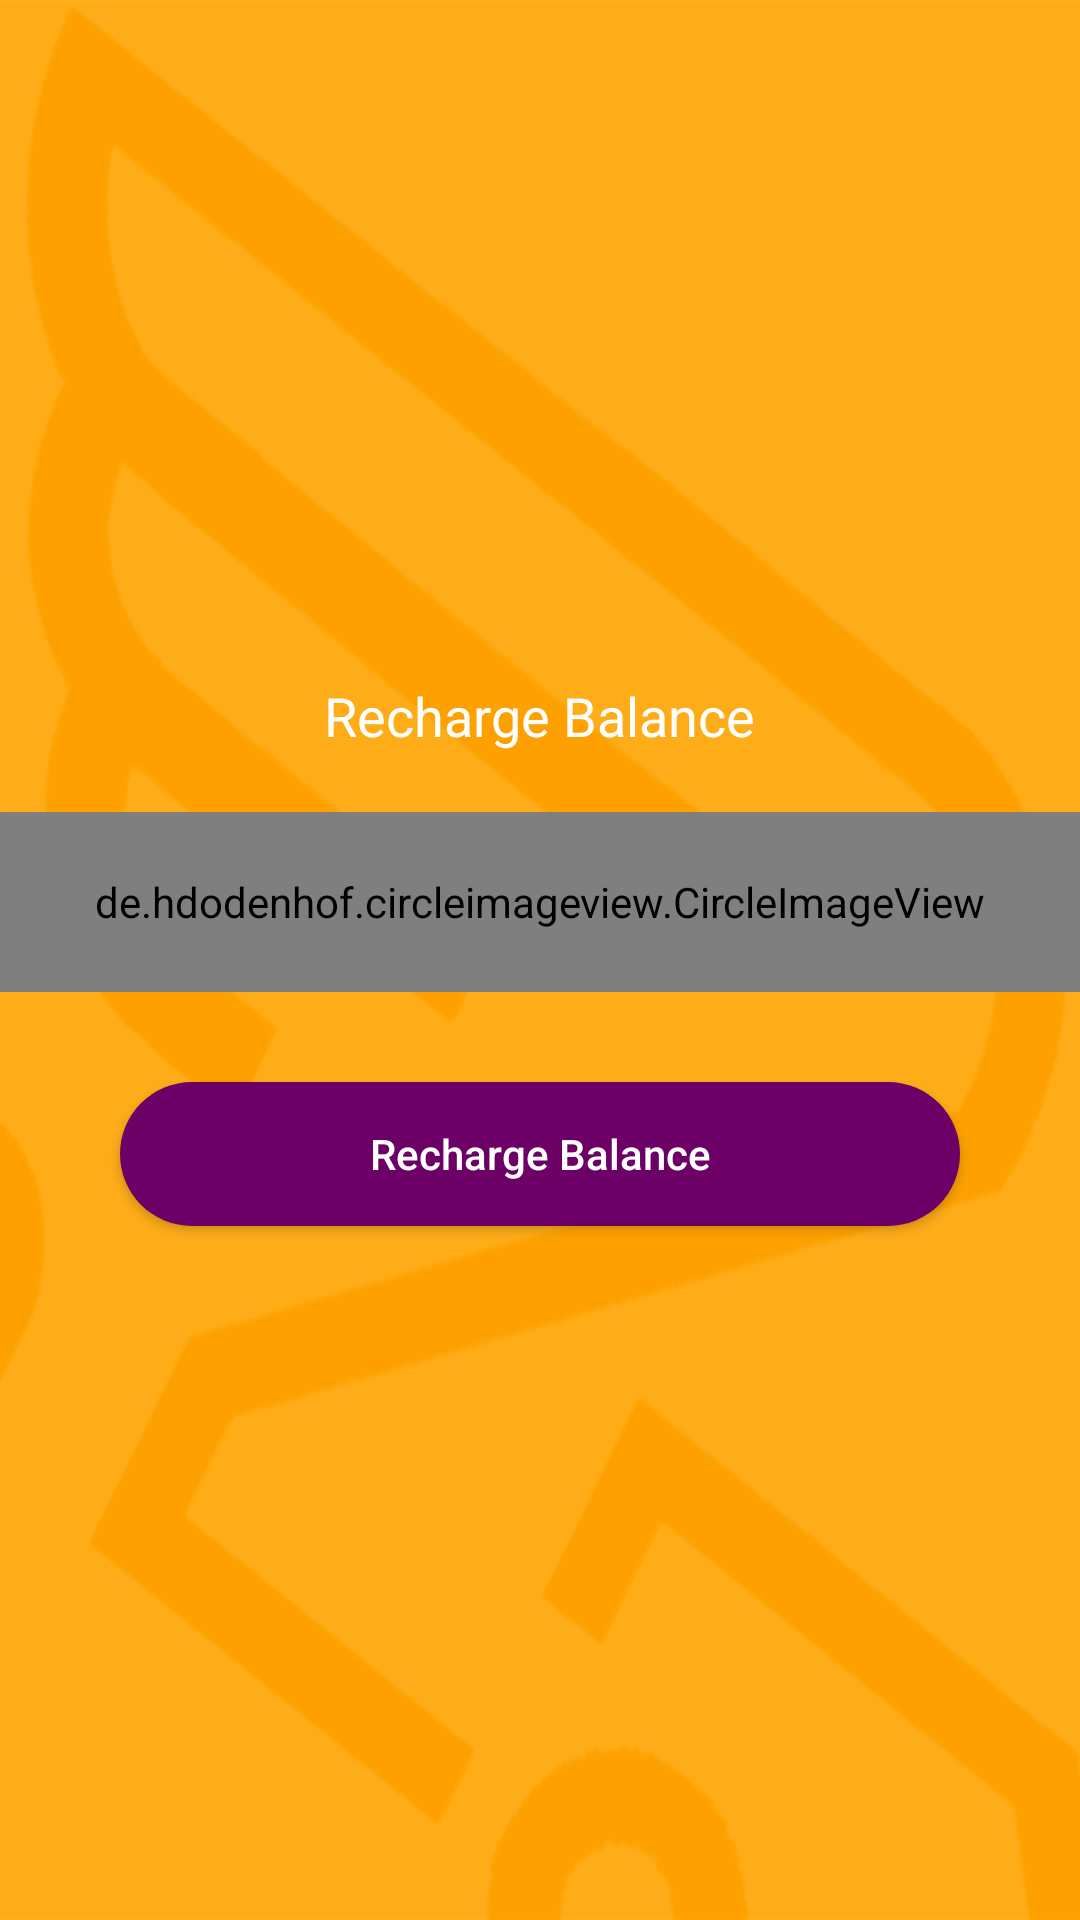

This screen was rendered from an Android layout file. Write that file and the resources it references.
<!-- AndroidManifest.xml: activity theme MapTheme -->
<!-- res/layout/activity_attach_receipt.xml -->
<?xml version="1.0" encoding="utf-8"?>
<FrameLayout xmlns:android="http://schemas.android.com/apk/res/android"
    xmlns:app="http://schemas.android.com/apk/res-auto"
    xmlns:tools="http://schemas.android.com/tools"
    android:layout_width="match_parent"
    android:layout_height="match_parent"
    android:layout_gravity="center"
    android:background="@drawable/im_background"
    tools:context=".MobileVerificationActivity">

    <ScrollView xmlns:android="http://schemas.android.com/apk/res/android"
        xmlns:app="http://schemas.android.com/apk/res-auto"
        xmlns:tools="http://schemas.android.com/tools"
        android:layout_width="match_parent"
        android:layout_height="wrap_content"
        android:layout_gravity="center"
        tools:context=".MobileVerificationActivity"
        tools:ignore="UselessParent">

        <RelativeLayout
            android:layout_width="match_parent"
            android:layout_height="wrap_content"
            tools:context=".MobileVerificationActivity">

            <ProgressBar
                android:id="@+id/progressIndicator"
                android:layout_width="wrap_content"
                android:layout_height="wrap_content"
                android:layout_centerInParent="true"
                android:visibility="gone" />

            <TextView
                android:layout_width="wrap_content"
                android:layout_height="wrap_content"
                android:id="@+id/add_your_national_id"
                android:gravity="center_vertical"
                android:text="@string/attach_receipt"
                android:layout_centerHorizontal="true"
                android:textColor="@color/whiteColor"
                android:layout_marginBottom="20dp"
                android:textSize="18sp" />

            <de.hdodenhof.circleimageview.CircleImageView
                android:layout_width="match_parent"
                android:id="@+id/national_id"
                android:layout_below="@id/add_your_national_id"
                android:src="@drawable/ic_add_a_photo_black_24dp"
                android:layout_above="@id/mobile_verification_parent"
                android:layout_centerHorizontal="true"
                android:layout_height="60dp" />

            <Button
                android:id="@+id/send_data"
                android:layout_width="280dp"
                android:layout_height="wrap_content"
                android:layout_below="@id/national_id"
                android:layout_centerHorizontal="true"
                android:layout_gravity="center"
                android:layout_marginBottom="5dp"
                android:layout_marginTop="30dp"
                android:background="@drawable/bg_phone_button"
                android:padding="10dp"
                android:text="@string/attach_receipt"
                android:textAllCaps="false"
                android:textColor="@color/whiteColor" />

        </RelativeLayout>

    </ScrollView>
</FrameLayout>
<!-- resources referenced by this layout -->
<resources>
  <color name="whiteColor">#FFFFFF</color>
  <!-- drawable bg_phone_button (drawable) -->
  <?xml version="1.0" encoding="UTF-8"?>
  <shape xmlns:android="http://schemas.android.com/apk/res/android" android:id="@+id/listview_background_shape">
      <corners android:radius="25dp"/>
      <solid android:color="#6D0066"/>
  </shape>
  <!-- drawable ic_add_a_photo_black_24dp (drawable) -->
  <vector android:autoMirrored="true" android:height="24dp"
      android:tint="#FBFFFD" android:viewportHeight="24.0"
      android:viewportWidth="24.0" android:width="24dp" xmlns:android="http://schemas.android.com/apk/res/android">
      <path android:fillColor="#FF000000" android:pathData="M3,4L3,1h2v3h3v2L5,6v3L3,9L3,6L0,6L0,4h3zM6,10L6,7h3L9,4h7l1.83,2L21,6c1.1,0 2,0.9 2,2v12c0,1.1 -0.9,2 -2,2L5,22c-1.1,0 -2,-0.9 -2,-2L3,10h3zM13,19c2.76,0 5,-2.24 5,-5s-2.24,-5 -5,-5 -5,2.24 -5,5 2.24,5 5,5zM9.8,14c0,1.77 1.43,3.2 3.2,3.2s3.2,-1.43 3.2,-3.2 -1.43,-3.2 -3.2,-3.2 -3.2,1.43 -3.2,3.2z"/>
  </vector>
  <!-- drawable im_background: png bitmap (drawable-hdpi, 22906 bytes) -->
  <string name="attach_receipt">Recharge Balance</string>
  <style name="MapTheme" parent="Theme.AppCompat.Light.DarkActionBar">
          
          <item name="colorPrimary">@color/colorPrimary</item>
          <item name="colorPrimaryDark">@color/colorPrimaryDark</item>
          <item name="colorAccent">@color/colorAccent</item>
          <item name="colorButtonNormal">@color/colorPrimary</item>
      </style>
  <color name="colorPrimary">#730069</color>
  <color name="colorPrimaryDark">#730060</color>
  <color name="colorAccent">#730069</color>
</resources>
